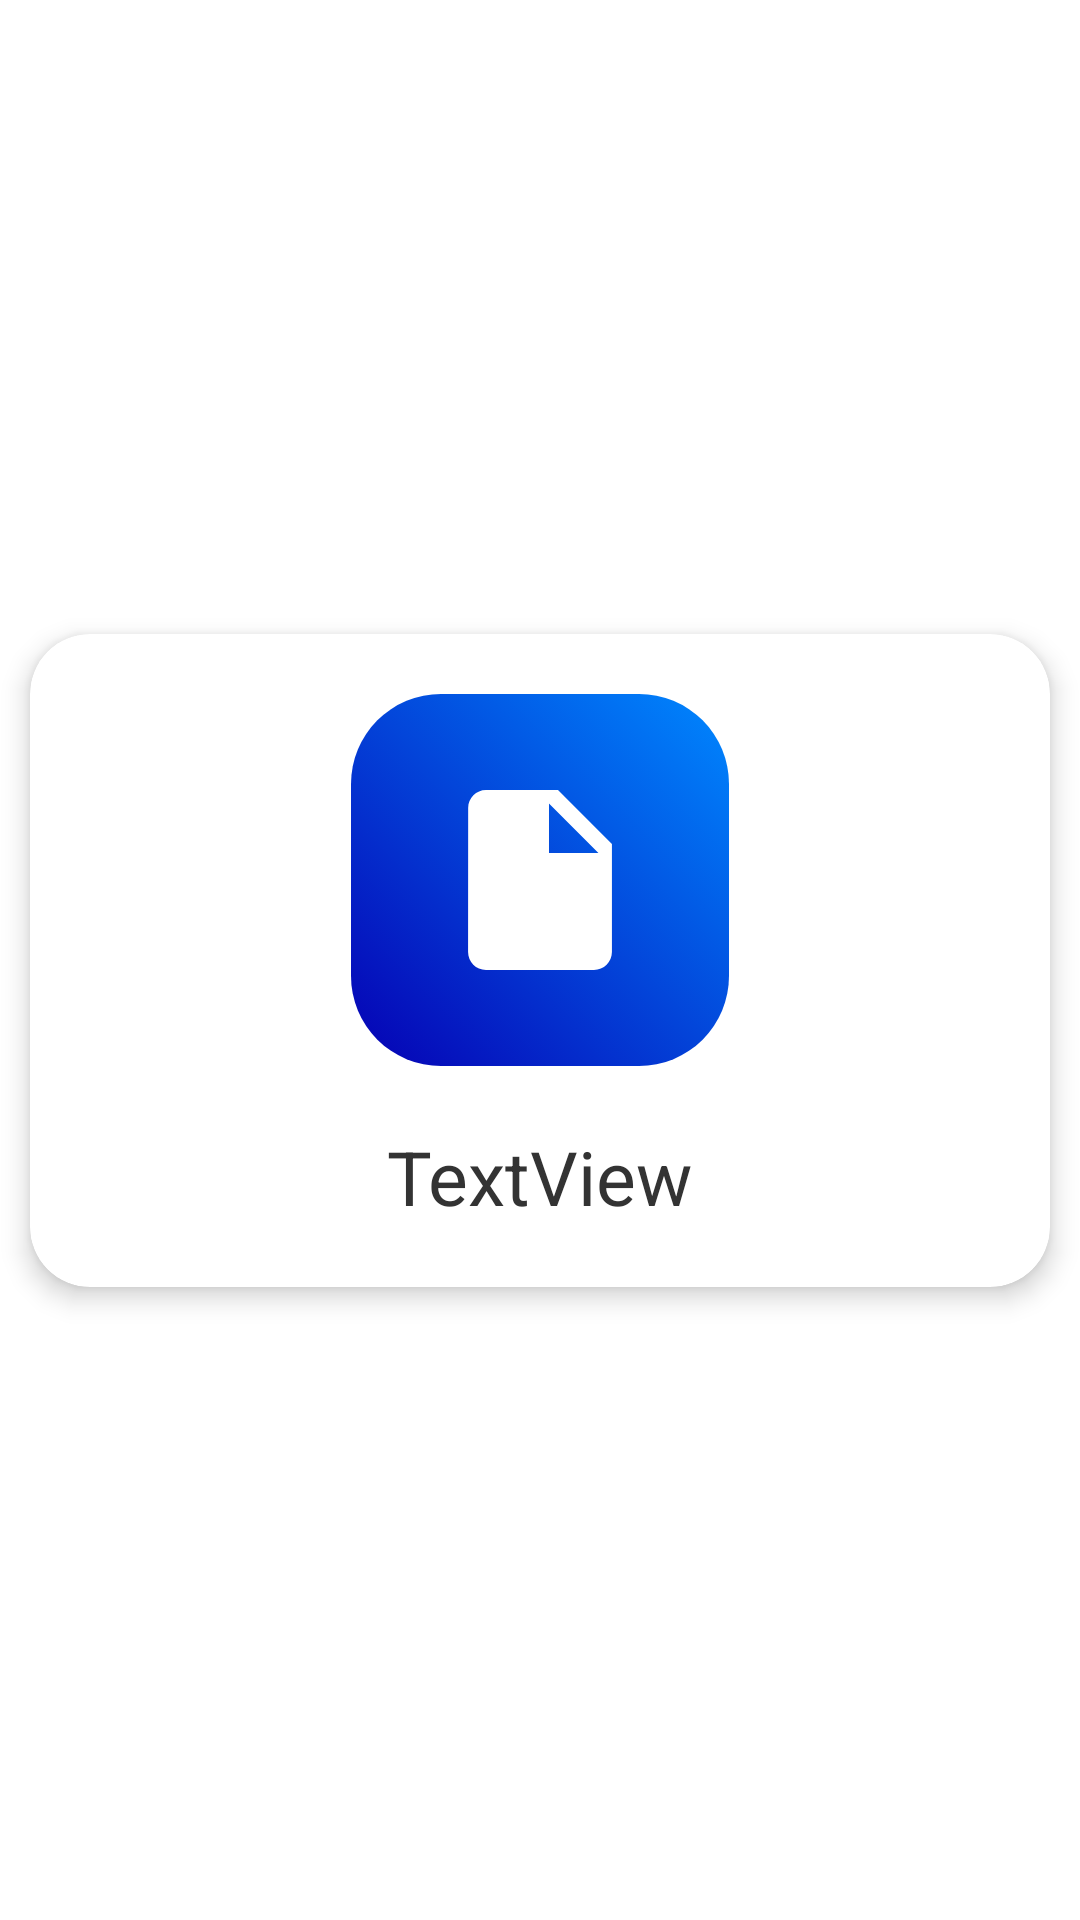

This screen was rendered from an Android layout file. Write that file and the resources it references.
<!-- AndroidManifest.xml: application theme Theme.PicToScript -->
<!-- res/layout/new_downloads_list_item.xml -->
<?xml version="1.0" encoding="utf-8"?>
<androidx.constraintlayout.widget.ConstraintLayout xmlns:android="http://schemas.android.com/apk/res/android"
    xmlns:app="http://schemas.android.com/apk/res-auto"
    xmlns:tools="http://schemas.android.com/tools"
    android:layout_width="match_parent"
    android:layout_height="wrap_content"
    android:background="#ffffff">

    <androidx.cardview.widget.CardView
        android:layout_width="match_parent"
        android:layout_height="wrap_content"
        android:layout_marginStart="10dp"
        android:layout_marginTop="10dp"
        android:layout_marginEnd="10dp"
        android:layout_marginBottom="10dp"
        android:alwaysDrawnWithCache="false"
        android:background="#FFFFFF"
        app:cardBackgroundColor="#ffffff"
        app:cardCornerRadius="20dp"
        app:cardElevation="5dp"
        app:layout_constraintBottom_toBottomOf="parent"
        app:layout_constraintEnd_toEndOf="parent"
        app:layout_constraintStart_toStartOf="parent"
        app:layout_constraintTop_toTopOf="parent">

        <androidx.constraintlayout.widget.ConstraintLayout
            android:layout_width="match_parent"
            android:layout_height="match_parent">

            <ImageView
                android:id="@+id/imageView2"
                android:layout_width="126dp"
                android:layout_height="124dp"
                android:layout_marginTop="20dp"
                android:background="@drawable/file_icon_background"
                app:layout_constraintEnd_toEndOf="parent"
                app:layout_constraintStart_toStartOf="parent"
                app:layout_constraintTop_toTopOf="parent"
                app:srcCompat="@drawable/file_icon_foreground" />

            <TextView
                android:id="@+id/name_view"
                android:layout_width="wrap_content"
                android:layout_height="wrap_content"
                android:layout_marginVertical="20dp"
                android:text="TextView"
                android:textSize="25sp"
                android:textColor="#333333"
                app:layout_constraintBottom_toBottomOf="parent"
                app:layout_constraintEnd_toEndOf="parent"
                app:layout_constraintStart_toStartOf="parent"
                app:layout_constraintTop_toBottomOf="@+id/imageView2" />
        </androidx.constraintlayout.widget.ConstraintLayout>

    </androidx.cardview.widget.CardView>

</androidx.constraintlayout.widget.ConstraintLayout>
<!-- resources referenced by this layout -->
<resources>
  <!-- drawable file_icon_background (drawable) -->
  <?xml version="1.0" encoding="utf-8"?>
  <selector xmlns:android="http://schemas.android.com/apk/res/android">
      <item>
          <shape android:shape="rectangle">
              <gradient android:startColor="#0600B3" android:endColor="#0088FF" android:angle="45"></gradient>
              <corners android:radius="30dp"></corners>
  
          </shape>
      </item>
  </selector>
  <!-- drawable file_icon_foreground (drawable) -->
  <vector xmlns:android="http://schemas.android.com/apk/res/android"
      android:width="108dp"
      android:height="108dp"
      android:viewportWidth="24"
      android:viewportHeight="24"
      android:tint="#ffffff"
      android:autoMirrored="true">
    <group android:scaleX="0.58"
        android:scaleY="0.58"
        android:translateX="5.04"
        android:translateY="5.04">
      <path
          android:fillColor="@android:color/white"
          android:pathData="M6,2c-1.1,0 -1.99,0.9 -1.99,2L4,20c0,1.1 0.89,2 1.99,2L18,22c1.1,0 2,-0.9 2,-2L20,8l-6,-6L6,2zM13,9L13,3.5L18.5,9L13,9z"/>
    </group>
  </vector>
  <style name="Theme.PicToScript" parent="Base.Theme.PicToScript" />
  <style name="Base.Theme.PicToScript" parent="Theme.Material3.DayNight.NoActionBar">
          
          
              <item name="android:statusBarColor">
                  @color/color_0600B3
              </item>
              <item name="android:navigationBarColor">
                  @color/color_0600B3
              </item>
      </style>
  <color name="color_0600B3">#0600B3</color>
</resources>
